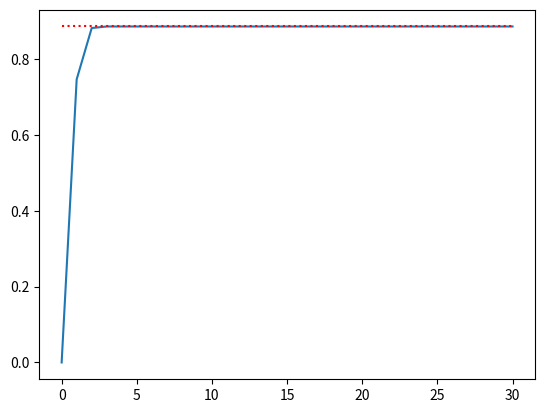

Source code (Python):
import numpy as np
import matplotlib.pyplot as plt
N = 100000
area = [ ]

def f(x):
    return np.exp(-x**2)

for n in range(31):
    h = n/N

    I =f(n)+f(0)

    for i in range(1,N,2):
        I += 4 * f(n - i*h)

    for i in range(2,N,2):
        I += 2 * f(n - i*h)

    I *= h/3

    print("x =", n, ", I =", I)
    area.append(I)

x = np.arange(31)
plt.plot(x,area)
plt.hlines(np.sqrt(np.pi)/2,0,30,linestyle=':',color="red")
plt.show()

#x = 0 , I = 0.0
#x = 1 , I = 0.7468241328124333
#x = 2 , I = 0.8820813907624163
#x = 3 , I = 0.8862073482595184
#......
#x = 25 , I = 0.8862269254527511
#x = 26 , I = 0.8862269254527476
#x = 27 , I = 0.8862269254527531
#x = 28 , I = 0.8862269254527483
#x = 29 , I = 0.8862269254527498
#x = 30 , I = 0.8862269254527514
